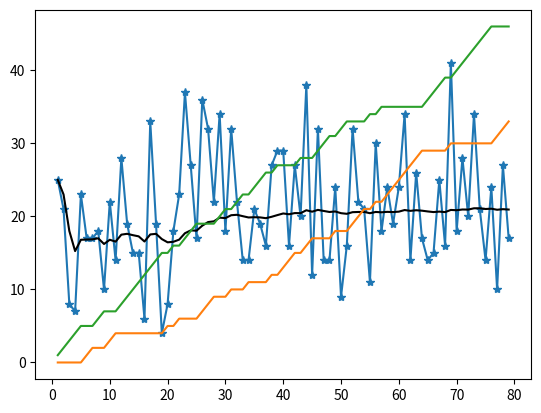

This chart was generated by the following Python code:
from matplotlib import pyplot as plt
points = [25, 21, 8, 7, 23, 17, 17, 18, 10, 22, 14, 28, 19, 15, 15, 6, 33, 19, 4, 8, 18, 23, 37, 27, 17, 36, 32, 22, 34, 18, 32, 22, 14, 14, 21, 19, 16, 27, 29, 29, 16, 27, 20, 38, 12, 32, 14, 14, 24, 9, 16, 32, 22, 21, 11, 30, 18, 24, 19, 24, 34, 14, 26, 17, 14, 15, 25, 16, 41, 18, 28, 20, 34, 21, 14, 24, 10, 27, 17]
results = ["L", "L", "L", "L", "L", "W", "W", "L", "L", "W", "W", "L", "L", "L", "L", "L", "L", "L", "L", "W", "L", "W", "L", "L", "L", "W", "W", "W", "L", "L", "W", "L", "L", "W", "L", "L", "L", "W", "L", "W", "W", "W", "L", "W", "W", "L", "L", "L", "W", "L", "L", "W", "W", "W", "L", "W", "L", "W", "W", "W", "W", "W", "W", "W", "L", "L", "L", "L", "W", "L", "L", "L", "L", "L", "L", "L", "W", "W", "W"]
gamenum = []
for i in range(79):
    gamenum.append(i + 1)
totalpoints = []
for i in range(len(points)):
    if i > 0:
        totalpoints.append(points[i] + totalpoints[i-1])
    else:
        totalpoints.append(points[i])
    i += 1
combined = zip(totalpoints, gamenum)
ppg = [x/y for (x, y) in combined]
wins = []
wincount = 0
losses = []
losscount = 0
for i in range(len(results)):
    if results[i] == "W":
        wincount += 1
    else:
        losscount += 1
    wins.append(wincount)
    losses.append(losscount)
    i += 1

plt.plot(gamenum, points, marker = "*")
plt.plot(gamenum, ppg, color = "black")
plt.plot(gamenum, wins)
plt.plot(gamenum, losses)
plt.show()